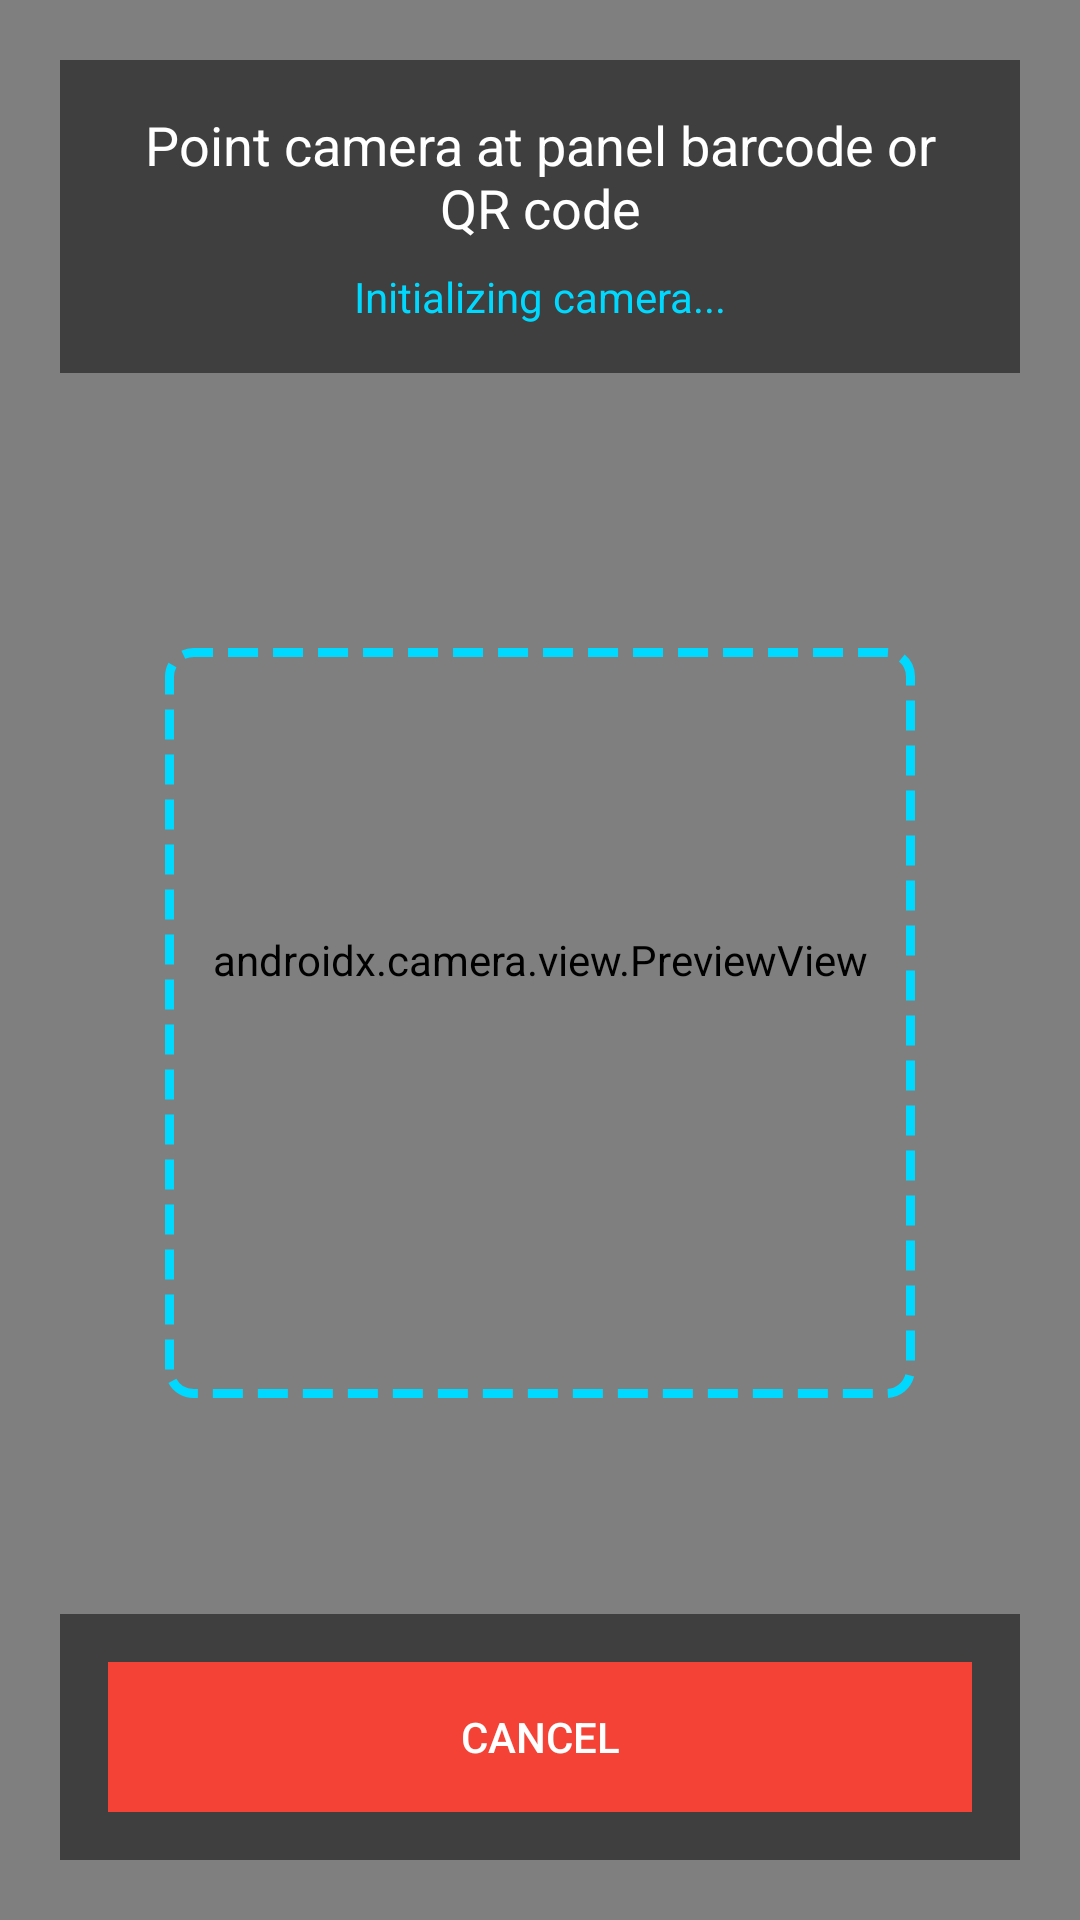

The Android layout XML behind this screen, and the referenced resources:
<!-- AndroidManifest.xml: application theme AppTheme.NoActionBar -->
<!-- res/layout/activity_barcode_scan.xml -->
<?xml version="1.0" encoding="utf-8"?>
<RelativeLayout xmlns:android="http://schemas.android.com/apk/res/android"
    android:layout_width="match_parent"
    android:layout_height="match_parent"
    android:background="#000000">

    
    <androidx.camera.view.PreviewView
        android:id="@+id/previewView"
        android:layout_width="match_parent"
        android:layout_height="match_parent"
        android:layout_centerInParent="true" />

    
    <LinearLayout
        android:layout_width="match_parent"
        android:layout_height="match_parent"
        android:orientation="vertical"
        android:padding="20dp">

        
        <LinearLayout
            android:layout_width="match_parent"
            android:layout_height="wrap_content"
            android:orientation="vertical"
            android:background="#80000000"
            android:padding="16dp"
            android:layout_marginBottom="20dp">

            <TextView
                android:id="@+id/instructionText"
                android:layout_width="match_parent"
                android:layout_height="wrap_content"
                android:text="Point camera at panel barcode or QR code"
                android:textColor="#FFFFFF"
                android:textSize="18sp"
                android:textAlignment="center"
                android:layout_marginBottom="8dp" />

            <TextView
                android:id="@+id/statusText"
                android:layout_width="match_parent"
                android:layout_height="wrap_content"
                android:text="Initializing camera..."
                android:textColor="#00D9FF"
                android:textSize="14sp"
                android:textAlignment="center" />

        </LinearLayout>

        
        <View
            android:layout_width="0dp"
            android:layout_height="0dp"
            android:layout_weight="1" />

        <View
            android:layout_width="250dp"
            android:layout_height="250dp"
            android:layout_gravity="center"
            android:background="@drawable/scan_frame"
            android:layout_marginTop="20dp"
            android:layout_marginBottom="20dp" />

        <View
            android:layout_width="0dp"
            android:layout_height="0dp"
            android:layout_weight="1" />

        
        <LinearLayout
            android:layout_width="match_parent"
            android:layout_height="wrap_content"
            android:orientation="horizontal"
            android:background="#80000000"
            android:padding="16dp"
            android:gravity="center">

            <Button
                android:id="@+id/cancelButton"
                android:layout_width="match_parent"
                android:layout_height="50dp"
                android:text="Cancel"
                android:textColor="#FFFFFF"
                android:background="#F44336" />

        </LinearLayout>

    </LinearLayout>

</RelativeLayout>
<!-- resources referenced by this layout -->
<resources>
  <!-- drawable scan_frame (drawable) -->
  <?xml version="1.0" encoding="utf-8"?>
  <shape xmlns:android="http://schemas.android.com/apk/res/android"
      android:shape="rectangle">
      
      <stroke
          android:width="3dp"
          android:color="#00D9FF"
          android:dashWidth="10dp"
          android:dashGap="5dp" />
      
      <corners android:radius="8dp" />
      
      <solid android:color="#00000000" />
      
  </shape>
  <style name="AppTheme.NoActionBar" parent="Theme.AppCompat.Light.DarkActionBar">
          <item name="windowActionBar">false</item>
          <item name="windowNoTitle">true</item>
          <item name="android:windowFullscreen">true</item>
      </style>
</resources>
